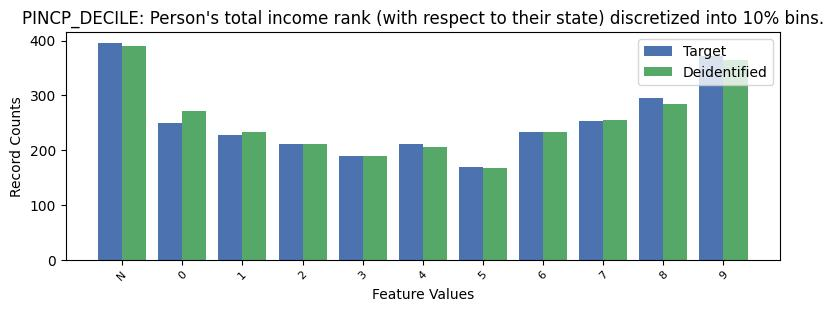

Data behind this chart, as committed beside it:
, PINCP_DECILE, count_target, count_deidentified
0, -1, 396, 391
1, 9, 372, 365
2, 8, 295, 285
3, 7, 254, 256
4, 0, 250, 271
5, 6, 234, 233
6, 1, 228, 234
7, 2, 212, 212
8, 4, 212, 205
9, 3, 190, 190
10, 5, 169, 167
